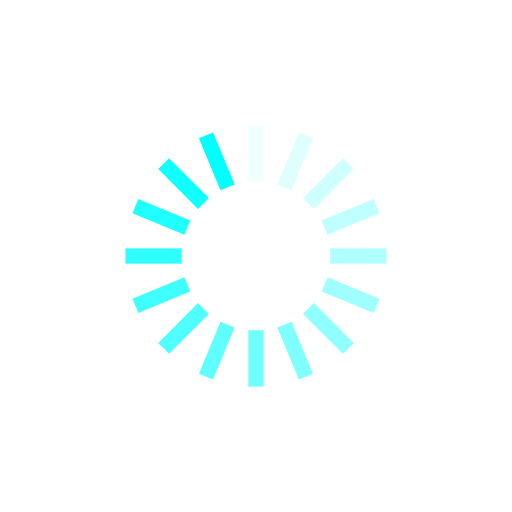
t = 0.00 s
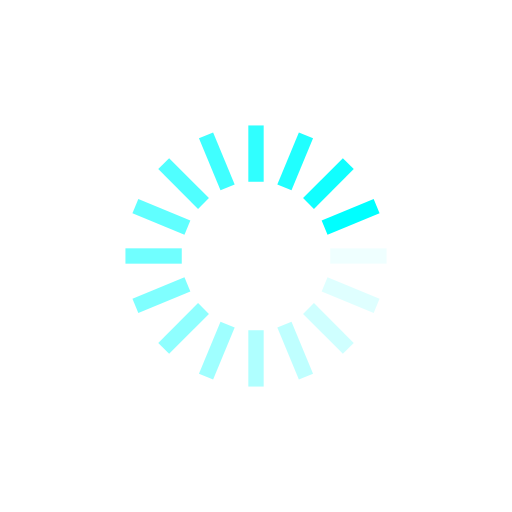
t = 0.25 s
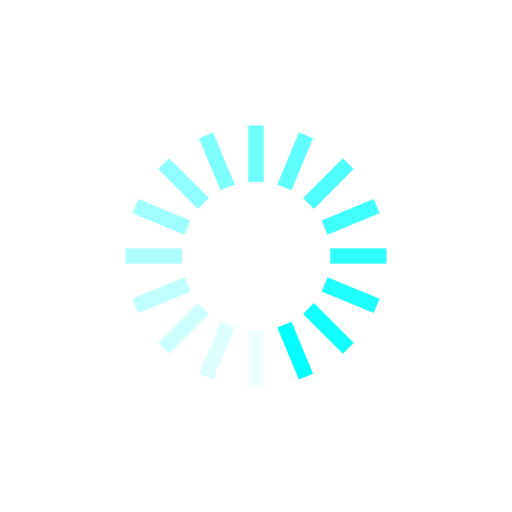
t = 0.50 s
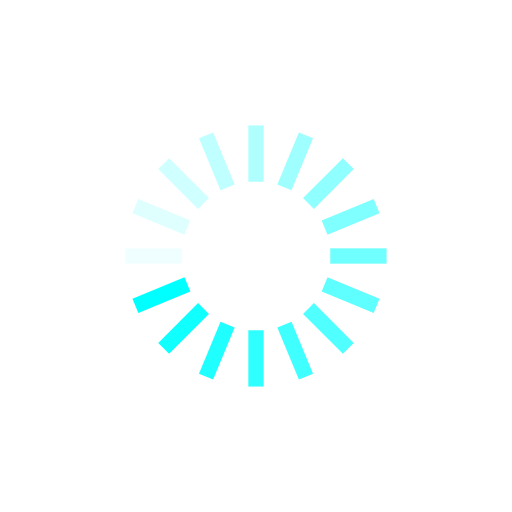
t = 0.75 s

The animated SVG that drew these frames (rendered in a browser with its animation timeline set to each time). Animation: 16 SMIL elements (animate=16); one cycle of 1.00 s, repeats indefinitely.

<svg xmlns="http://www.w3.org/2000/svg" style="background:none" width="200" height="200" viewBox="0 0 100 100" preserveAspectRatio="xMidYMid" xmlns:v="https://vecta.io/nano"><g><rect x="48.5" y="24.5" rx="0" ry="0" width="3" height="11" fill="#0ff"><animate attributeName="opacity" values="1;0" keyTimes="0;1" dur="1s" begin="-0.9375s" repeatCount="indefinite"/></rect></g><g transform="rotate(22.5 50 50)"><rect x="48.5" y="24.5" rx="0" ry="0" width="3" height="11" fill="#0ff"><animate attributeName="opacity" values="1;0" keyTimes="0;1" dur="1s" begin="-0.875s" repeatCount="indefinite"/></rect></g><g transform="rotate(45 50 50)"><rect x="48.5" y="24.5" rx="0" ry="0" width="3" height="11" fill="#0ff"><animate attributeName="opacity" values="1;0" keyTimes="0;1" dur="1s" begin="-0.8125s" repeatCount="indefinite"/></rect></g><g transform="rotate(67.5 50 50)"><rect x="48.5" y="24.5" rx="0" ry="0" width="3" height="11" fill="#0ff"><animate attributeName="opacity" values="1;0" keyTimes="0;1" dur="1s" begin="-0.75s" repeatCount="indefinite"/></rect></g><g transform="rotate(90 50 50)"><rect x="48.5" y="24.5" rx="0" ry="0" width="3" height="11" fill="#0ff"><animate attributeName="opacity" values="1;0" keyTimes="0;1" dur="1s" begin="-0.6875s" repeatCount="indefinite"/></rect></g><g transform="rotate(112.5 50 50)"><rect x="48.5" y="24.5" rx="0" ry="0" width="3" height="11" fill="#0ff"><animate attributeName="opacity" values="1;0" keyTimes="0;1" dur="1s" begin="-0.625s" repeatCount="indefinite"/></rect></g><g transform="rotate(135 50 50)"><rect x="48.5" y="24.5" rx="0" ry="0" width="3" height="11" fill="#0ff"><animate attributeName="opacity" values="1;0" keyTimes="0;1" dur="1s" begin="-0.5625s" repeatCount="indefinite"/></rect></g><g transform="rotate(157.5 50 50)"><rect x="48.5" y="24.5" rx="0" ry="0" width="3" height="11" fill="#0ff"><animate attributeName="opacity" values="1;0" keyTimes="0;1" dur="1s" begin="-0.5s" repeatCount="indefinite"/></rect></g><g transform="rotate(180 50 50)"><rect x="48.5" y="24.5" rx="0" ry="0" width="3" height="11" fill="#0ff"><animate attributeName="opacity" values="1;0" keyTimes="0;1" dur="1s" begin="-0.4375s" repeatCount="indefinite"/></rect></g><g transform="rotate(202.5 50 50)"><rect x="48.5" y="24.5" rx="0" ry="0" width="3" height="11" fill="#0ff"><animate attributeName="opacity" values="1;0" keyTimes="0;1" dur="1s" begin="-0.375s" repeatCount="indefinite"/></rect></g><g transform="rotate(225 50 50)"><rect x="48.5" y="24.5" rx="0" ry="0" width="3" height="11" fill="#0ff"><animate attributeName="opacity" values="1;0" keyTimes="0;1" dur="1s" begin="-0.3125s" repeatCount="indefinite"/></rect></g><g transform="rotate(247.5 50 50)"><rect x="48.5" y="24.5" rx="0" ry="0" width="3" height="11" fill="#0ff"><animate attributeName="opacity" values="1;0" keyTimes="0;1" dur="1s" begin="-0.25s" repeatCount="indefinite"/></rect></g><g transform="rotate(270 50 50)"><rect x="48.5" y="24.5" rx="0" ry="0" width="3" height="11" fill="#0ff"><animate attributeName="opacity" values="1;0" keyTimes="0;1" dur="1s" begin="-0.1875s" repeatCount="indefinite"/></rect></g><g transform="rotate(292.5 50 50)"><rect x="48.5" y="24.5" rx="0" ry="0" width="3" height="11" fill="#0ff"><animate attributeName="opacity" values="1;0" keyTimes="0;1" dur="1s" begin="-0.125s" repeatCount="indefinite"/></rect></g><g transform="rotate(315 50 50)"><rect x="48.5" y="24.5" rx="0" ry="0" width="3" height="11" fill="#0ff"><animate attributeName="opacity" values="1;0" keyTimes="0;1" dur="1s" begin="-0.0625s" repeatCount="indefinite"/></rect></g><g transform="rotate(337.5 50 50)"><rect x="48.5" y="24.5" rx="0" ry="0" width="3" height="11" fill="#0ff"><animate attributeName="opacity" values="1;0" keyTimes="0;1" dur="1s" begin="0s" repeatCount="indefinite"/></rect></g></svg>
